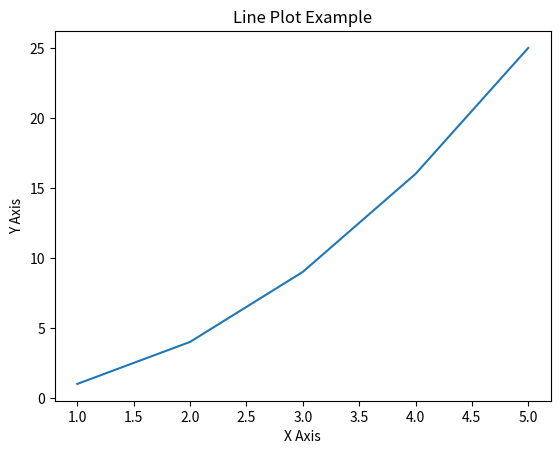

Write the Python code that produced this figure.
import matplotlib.pyplot as plt
x = [1, 2, 3, 4, 5]
y = [1, 4, 9, 16, 25]
plt.plot(x, y)
plt.title('Line Plot Example')
plt.xlabel('X Axis')
plt.ylabel('Y Axis')
plt.show()